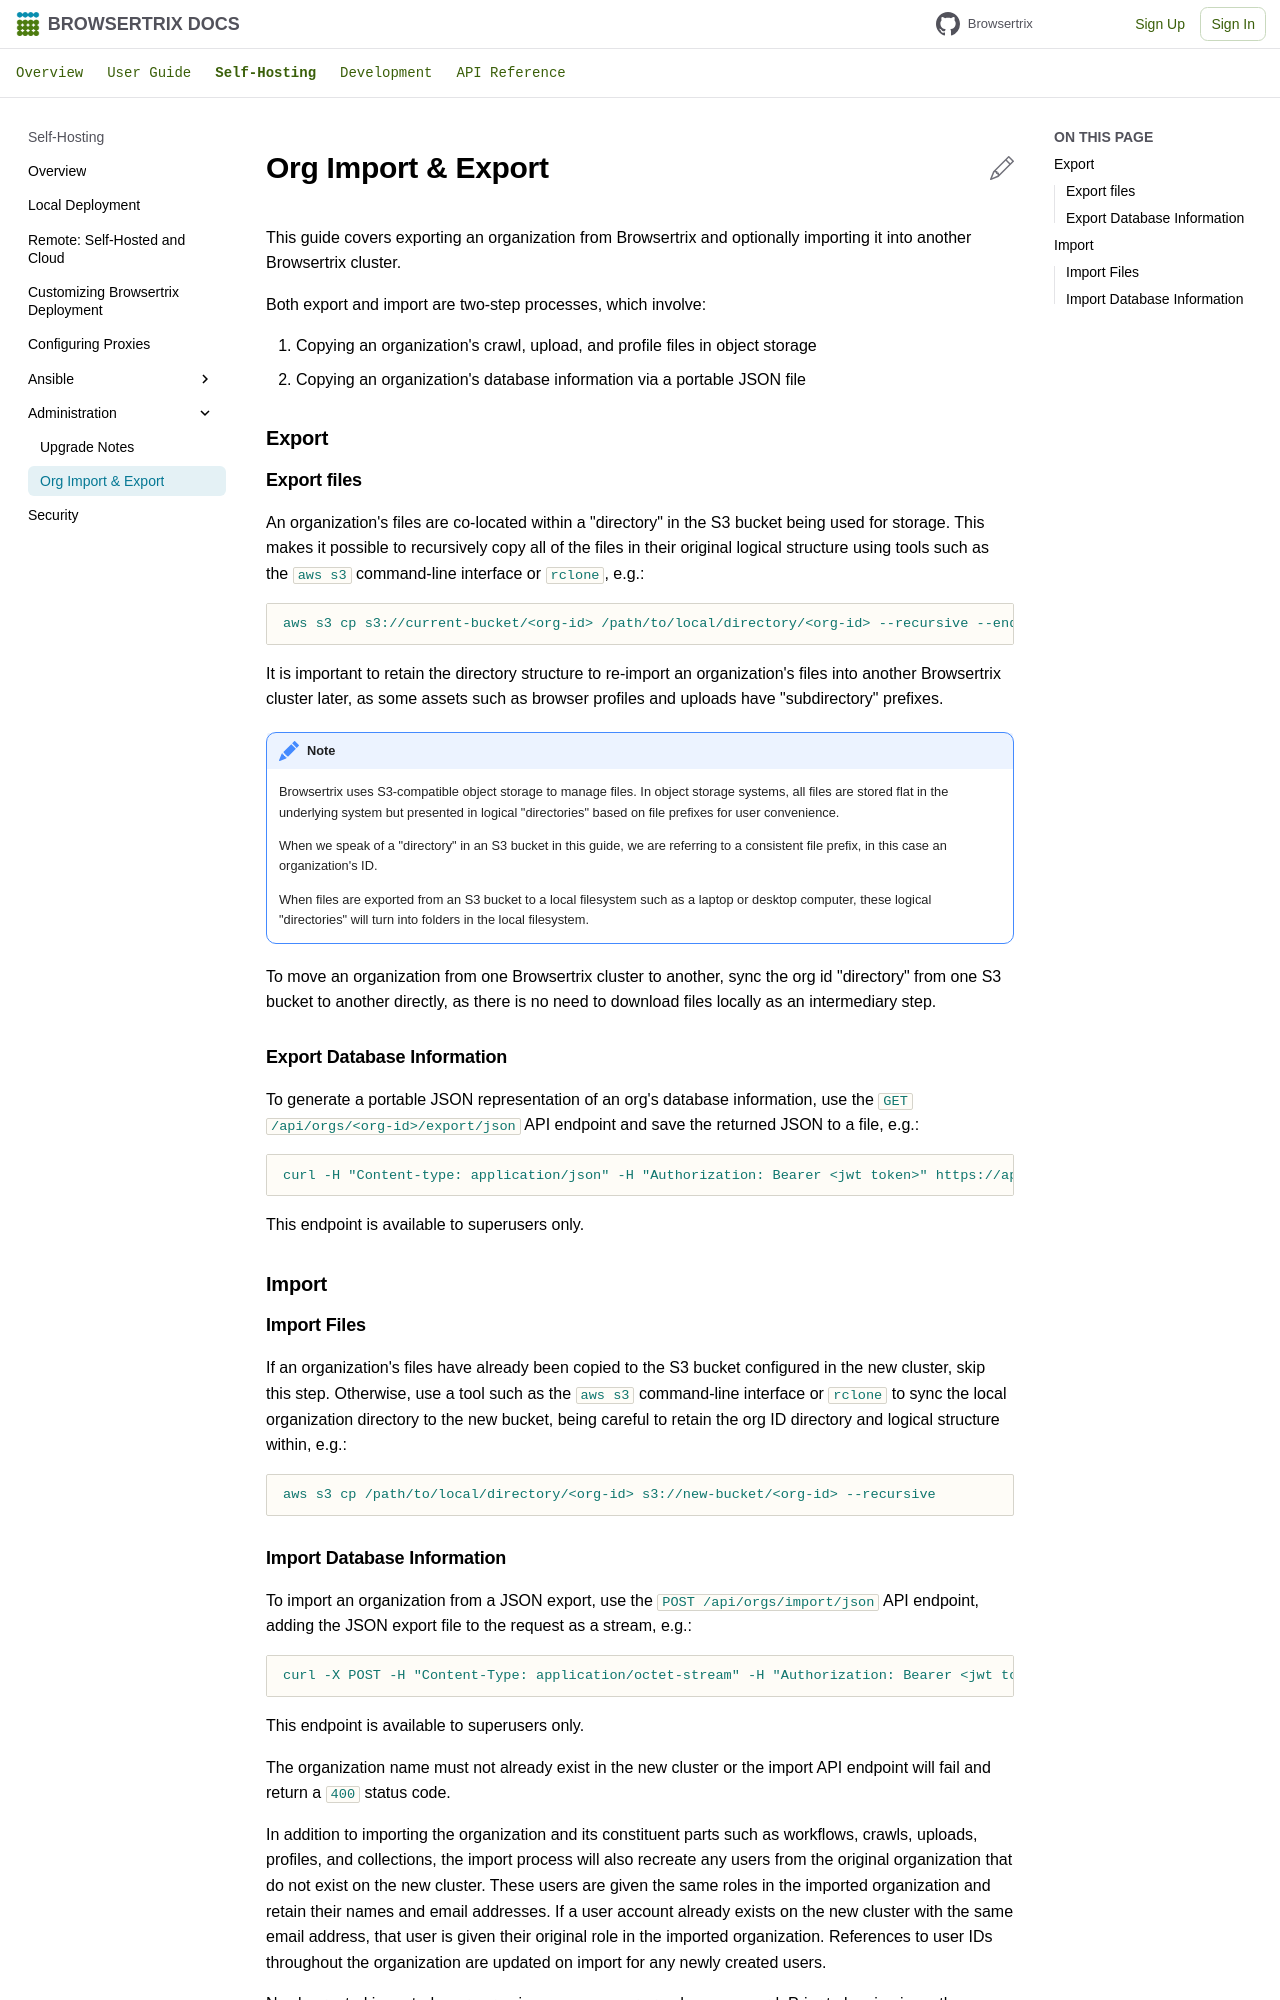

repository: webrecorder/browsertrix · page: deploy/admin/org-import-export/index.html · generator: mkdocs

# Org Import & Export

This guide covers exporting an organization from Browsertrix and optionally importing it into another Browsertrix cluster.

Both export and import are two-step processes, which involve:

1. Copying an organization's crawl, upload, and profile files in object storage
2. Copying an organization's database information via a portable JSON file

## Export

### Export files

An organization's files are co-located within a "directory" in the S3 bucket being used for storage. This makes it possible to recursively copy all of the files in their original logical structure using tools such as the `aws s3` command-line interface or `rclone`, e.g.:

```sh
aws s3 cp s3://current-bucket/<org-id> /path/to/local/directory/<org-id> --recursive --endpoint=https://ams3.digitaloceanspaces.com
```

It is important to retain the directory structure to re-import an organization's files into another Browsertrix cluster later, as some assets such as browser profiles and uploads  have "subdirectory" prefixes.

!!! note

    Browsertrix uses S3-compatible object storage to manage files. In object storage systems, all files are stored flat in the underlying system but presented in logical "directories" based on file prefixes for user convenience.

    When we speak of a "directory" in an S3 bucket in this guide, we are referring to a consistent file prefix, in this case an organization's ID.

    When files are exported from an S3 bucket to a local filesystem such as a laptop or desktop computer, these logical "directories" will turn into folders in the local filesystem.

To move an organization from one Browsertrix cluster to another, sync the org id "directory" from one S3 bucket to another directly, as there is no need to download files locally as an intermediary step.

### Export Database Information

To generate a portable JSON representation of an org's database information, use the `GET /api/orgs/<org-id>/export/json` API endpoint and save the returned JSON to a file, e.g.:

```sh
curl -H "Content-type: application/json" -H "Authorization: Bearer <jwt token>" https://app.browsertrix.com/api/orgs/<org-id>/export/json -o org-export.json
```

This endpoint is available to superusers only.

## Import

### Import Files

If an organization's files have already been copied to the S3 bucket configured in the new cluster, skip this step. Otherwise, use a tool such as the `aws s3` command-line interface or `rclone` to sync the local organization directory to the new bucket, being careful to retain the org ID directory and logical structure within, e.g.:

```sh
aws s3 cp /path/to/local/directory/<org-id> s3://new-bucket/<org-id> --recursive
```
